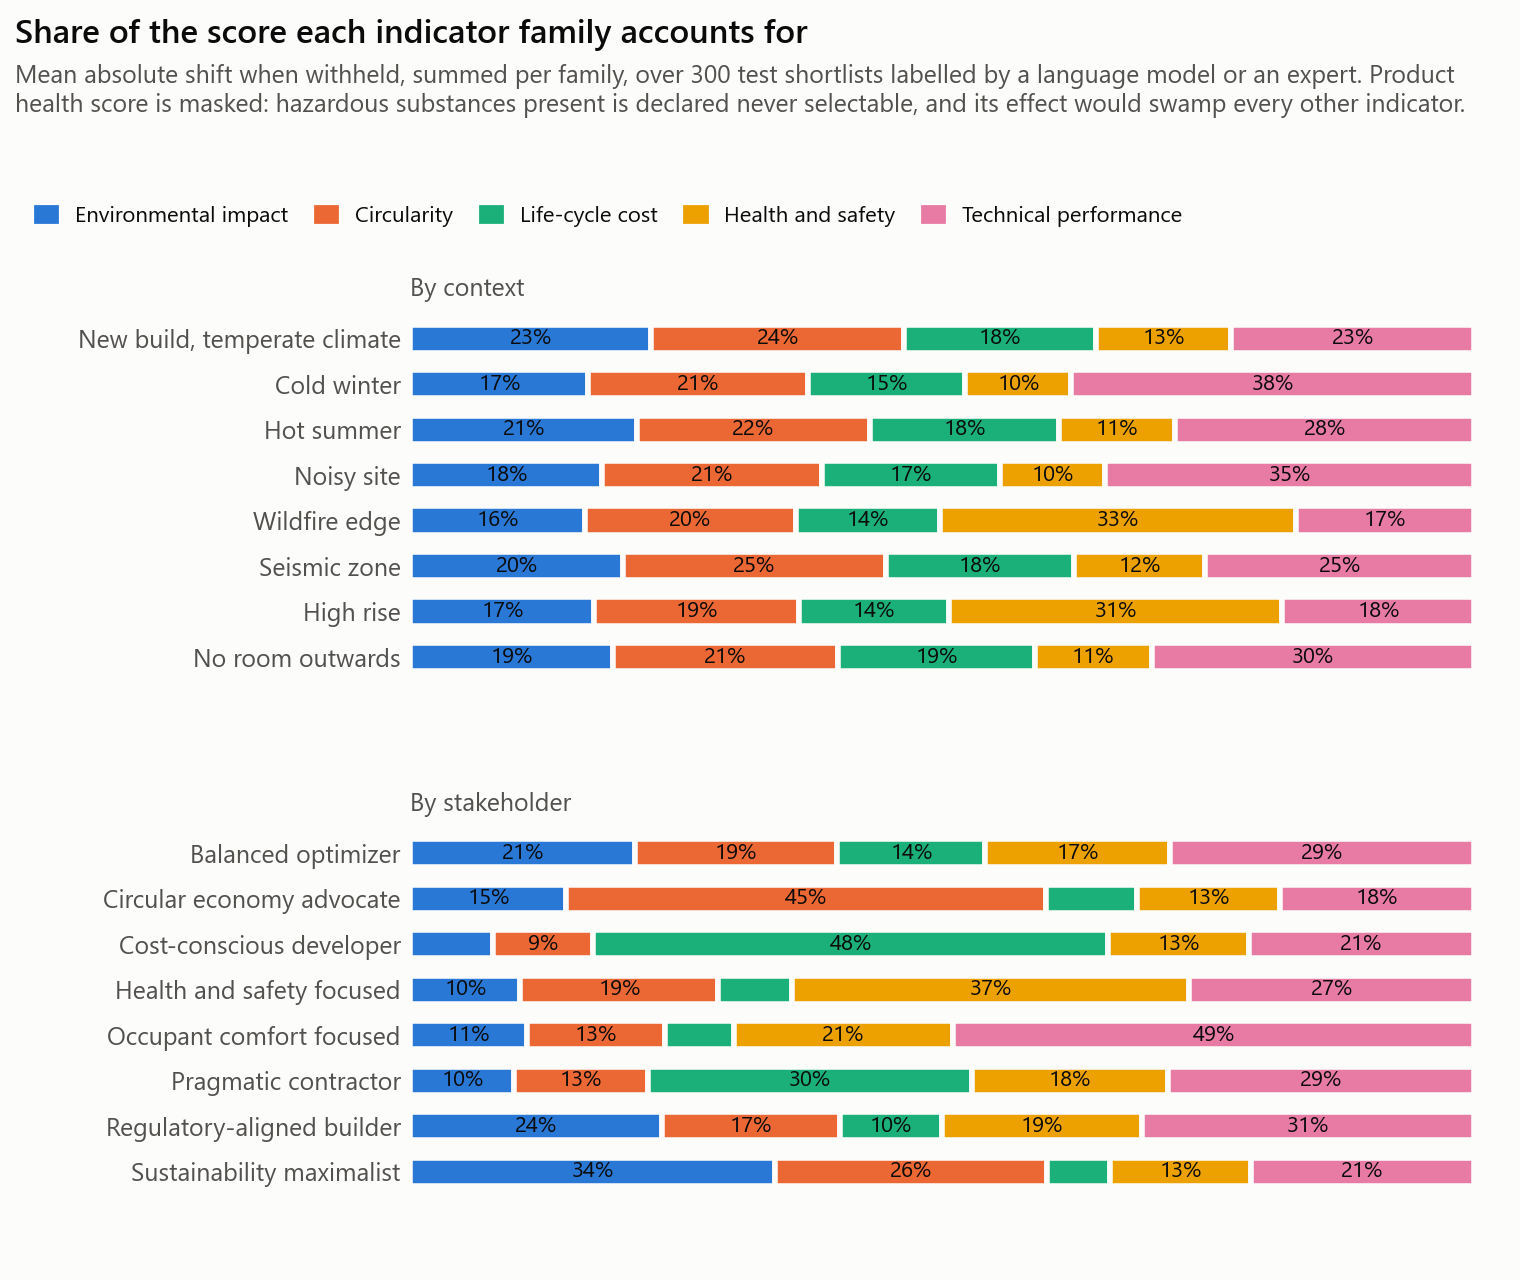

Source data for this figure (header and first rows):
group, condition, family, share
By context, new_build_mild, environmental_impact, 0.2264
By context, new_build_mild, circularity, 0.2375
By context, new_build_mild, cost, 0.1807
By context, new_build_mild, health_safety, 0.127
By context, new_build_mild, performance, 0.2284
By context, thermal_insulation, environmental_impact, 0.1674
By context, thermal_insulation, circularity, 0.2067
By context, thermal_insulation, cost, 0.1477
By context, thermal_insulation, health_safety, 0.0996
By context, thermal_insulation, performance, 0.3787
By context, hot_summer, environmental_impact, 0.2132
By context, hot_summer, circularity, 0.2184
By context, hot_summer, cost, 0.1779
By context, hot_summer, health_safety, 0.1092
By context, hot_summer, performance, 0.2813
By context, acoustic_insulation, environmental_impact, 0.1802
By context, acoustic_insulation, circularity, 0.2067
By context, acoustic_insulation, cost, 0.1669
By context, acoustic_insulation, health_safety, 0.0989
By context, acoustic_insulation, performance, 0.3473
By context, wildfire_edge, environmental_impact, 0.1639
By context, wildfire_edge, circularity, 0.1982
By context, wildfire_edge, cost, 0.1359
By context, wildfire_edge, health_safety, 0.334
By context, wildfire_edge, performance, 0.1679
By context, seismic, environmental_impact, 0.1994
By context, seismic, circularity, 0.2474
By context, seismic, cost, 0.177
By context, seismic, health_safety, 0.1228
By context, seismic, performance, 0.2533
By context, high_rise, environmental_impact, 0.1726
By context, high_rise, circularity, 0.1928
By context, high_rise, cost, 0.1408
By context, high_rise, health_safety, 0.3133
By context, high_rise, performance, 0.1805
By context, no_room_outwards, environmental_impact, 0.1901
By context, no_room_outwards, circularity, 0.2116
By context, no_room_outwards, cost, 0.1852
By context, no_room_outwards, health_safety, 0.1096
By context, no_room_outwards, performance, 0.3035
By stakeholder, balanced_optimizer, environmental_impact, 0.2111
By stakeholder, balanced_optimizer, circularity, 0.1898
By stakeholder, balanced_optimizer, cost, 0.1394
By stakeholder, balanced_optimizer, health_safety, 0.1735
By stakeholder, balanced_optimizer, performance, 0.2862
By stakeholder, circular_economy_advocate, environmental_impact, 0.1464
By stakeholder, circular_economy_advocate, circularity, 0.4509
By stakeholder, circular_economy_advocate, cost, 0.0856
By stakeholder, circular_economy_advocate, health_safety, 0.1341
By stakeholder, circular_economy_advocate, performance, 0.183
By stakeholder, cost_conscious_developer, environmental_impact, 0.0773
By stakeholder, cost_conscious_developer, circularity, 0.0943
By stakeholder, cost_conscious_developer, cost, 0.484
By stakeholder, cost_conscious_developer, health_safety, 0.1321
By stakeholder, cost_conscious_developer, performance, 0.2122
By stakeholder, health_safety_focused, environmental_impact, 0.1033
By stakeholder, health_safety_focused, circularity, 0.1861
By stakeholder, health_safety_focused, cost, 0.0692
By stakeholder, health_safety_focused, health_safety, 0.3734
By stakeholder, health_safety_focused, performance, 0.268
... 20 more rows
